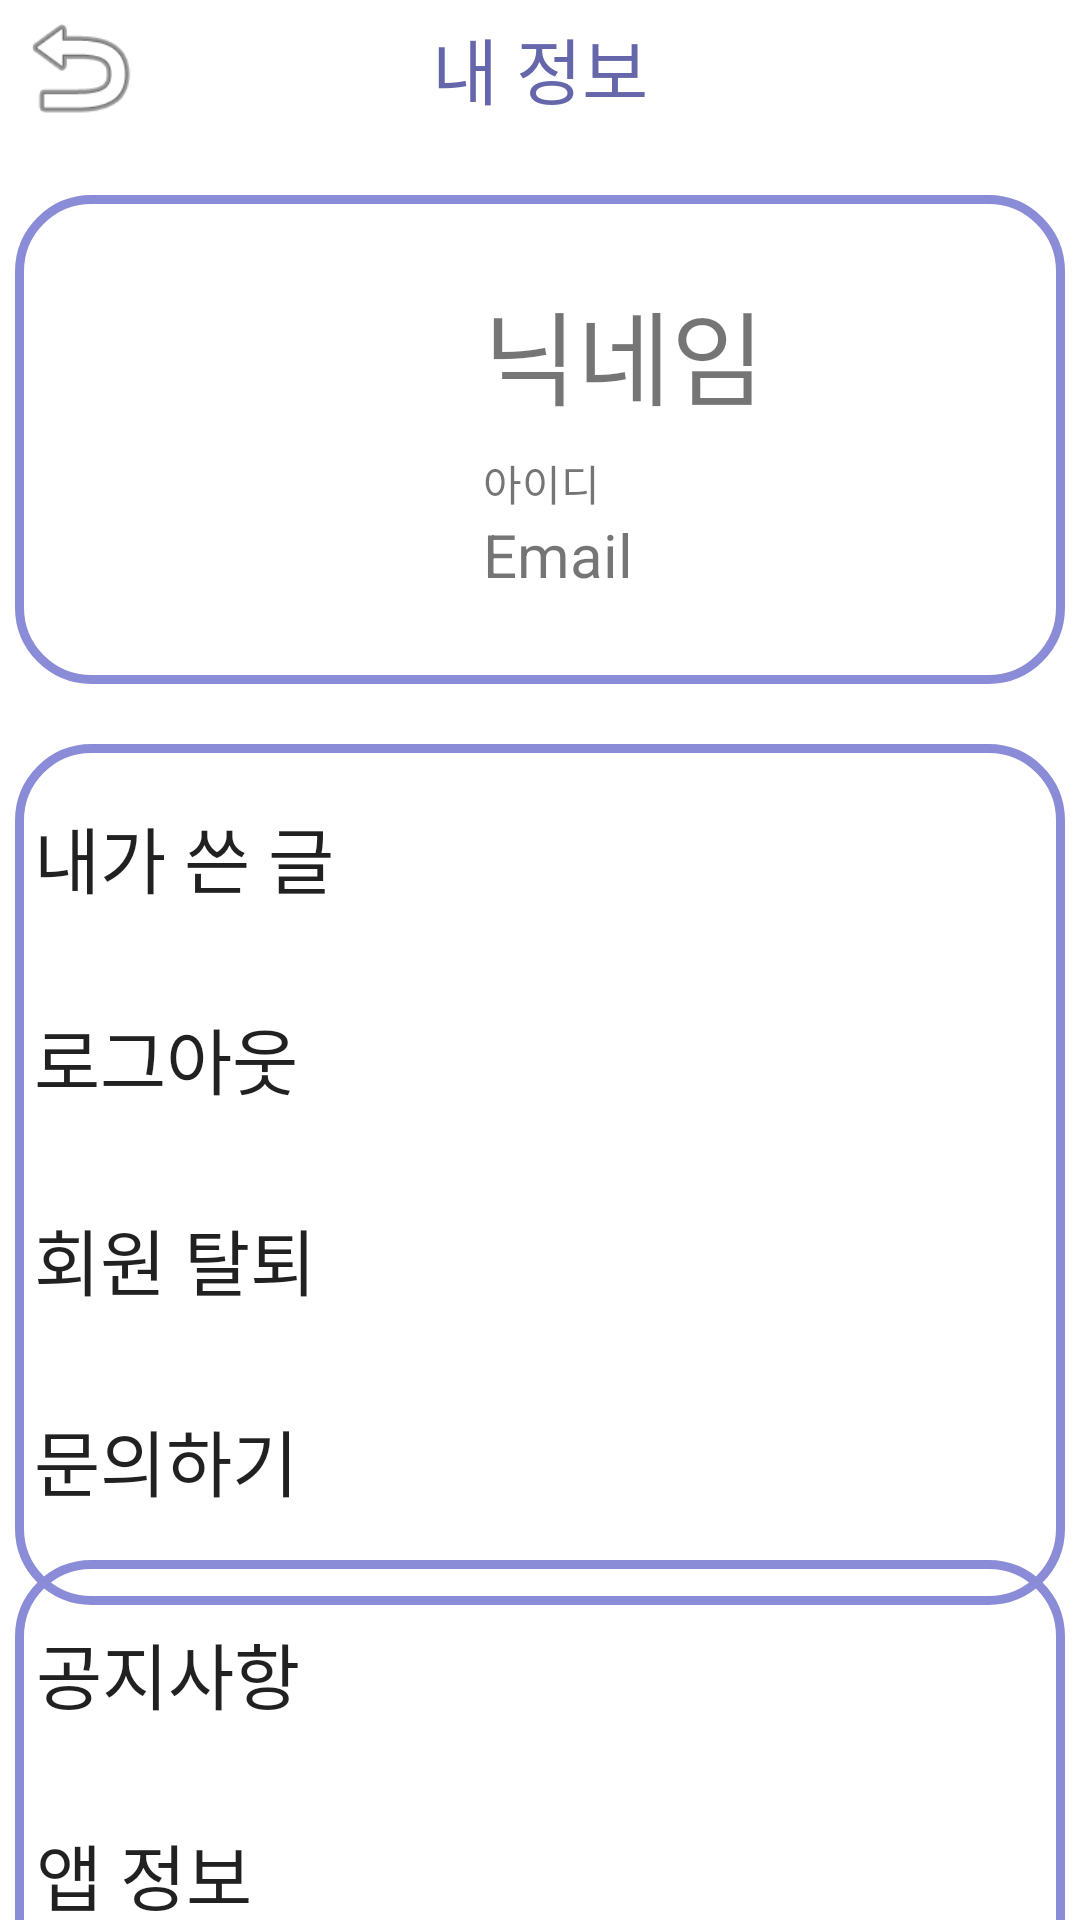

Android layout source for this screen:
<!-- AndroidManifest.xml: application theme Theme.AppCompat.Light.NoActionBar -->
<!-- res/layout/activity_myinfo.xml -->
<?xml version="1.0" encoding="utf-8"?>
<androidx.constraintlayout.widget.ConstraintLayout xmlns:android="http://schemas.android.com/apk/res/android"
    xmlns:app="http://schemas.android.com/apk/res-auto"
    xmlns:tools="http://schemas.android.com/tools"
    android:layout_width="match_parent"
    android:layout_height="match_parent"
    android:background="@color/white">

    <androidx.constraintlayout.widget.ConstraintLayout
        android:id="@+id/constraintLayout2"
        android:layout_width="match_parent"
        android:layout_height="wrap_content"
        app:layout_constraintEnd_toEndOf="parent"
        app:layout_constraintStart_toStartOf="parent"
        app:layout_constraintTop_toTopOf="parent">

        <ImageView
            android:id="@+id/iv_revert"
            android:layout_width="45dp"
            android:layout_height="45dp"
            app:layout_constraintBottom_toBottomOf="parent"
            app:layout_constraintEnd_toEndOf="parent"
            app:layout_constraintHorizontal_bias="0.013"
            app:layout_constraintStart_toStartOf="parent"
            app:layout_constraintTop_toTopOf="parent"
            app:srcCompat="@android:drawable/ic_menu_revert" />

        <TextView
            android:id="@+id/myinfo"
            android:layout_width="wrap_content"
            android:layout_height="wrap_content"
            android:gravity="center_horizontal|top"
            android:text="내 정보"
            android:textColor="#6667AB"
            android:textSize="24dp"
            app:layout_constraintBottom_toBottomOf="parent"
            app:layout_constraintEnd_toEndOf="parent"
            app:layout_constraintStart_toStartOf="parent"
            app:layout_constraintTop_toTopOf="parent" />

    </androidx.constraintlayout.widget.ConstraintLayout>

    <androidx.constraintlayout.widget.ConstraintLayout
        android:id="@+id/constraintLayout5"
        android:layout_width="350dp"
        android:layout_height="163dp"
        android:layout_alignParentLeft="true"
        android:layout_alignParentTop="true"
        android:layout_marginTop="20dp"
        android:background="@drawable/myinfo_shape"
        app:layout_constraintEnd_toEndOf="parent"
        app:layout_constraintStart_toStartOf="parent"
        app:layout_constraintTop_toBottomOf="@+id/constraintLayout2">

        <ImageView
            android:id="@+id/iv_myimage"
            android:layout_width="148dp"
            android:layout_height="109dp"
            app:layout_constraintBottom_toBottomOf="parent"
            app:layout_constraintStart_toStartOf="parent"
            app:layout_constraintTop_toTopOf="parent"
            app:layout_constraintVertical_bias="0.518"
            app:srcCompat="@drawable/ic_baseline_account_circle_24" />

        <TextView
            android:id="@+id/nickname"
            android:layout_width="wrap_content"
            android:layout_height="wrap_content"
            android:layout_marginStart="8dp"
            android:layout_marginTop="28dp"
            android:text="닉네임"
            android:textSize="34sp"
            app:layout_constraintStart_toEndOf="@+id/iv_myimage"
            app:layout_constraintTop_toTopOf="parent" />

        <ImageView
            android:id="@+id/changeNick"
            android:layout_width="48dp"
            android:layout_height="44dp"
            android:layout_marginTop="28dp"
            app:layout_constraintEnd_toEndOf="parent"
            app:layout_constraintHorizontal_bias="0.309"
            app:layout_constraintStart_toEndOf="@+id/nickname"
            app:layout_constraintTop_toTopOf="parent"
            app:srcCompat="@drawable/ic_baseline_create_24" />

        <TextView
            android:id="@+id/myid"
            android:layout_width="wrap_content"
            android:layout_height="wrap_content"
            android:layout_marginStart="8dp"
            android:layout_marginTop="8dp"
            android:text="아이디"
            app:layout_constraintStart_toEndOf="@+id/iv_myimage"
            app:layout_constraintTop_toBottomOf="@+id/nickname"
            tools:textSize="24sp" />

        <TextView
            android:id="@+id/myemail"
            android:layout_width="wrap_content"
            android:layout_height="wrap_content"
            android:layout_marginStart="8dp"
            android:text="Email"
            android:textSize="20sp"
            app:layout_constraintStart_toEndOf="@+id/iv_myimage"
            app:layout_constraintTop_toBottomOf="@+id/myid" />

    </androidx.constraintlayout.widget.ConstraintLayout>

    <androidx.constraintlayout.widget.ConstraintLayout
        android:id="@+id/constraintLayout6"
        android:layout_width="350dp"
        android:layout_height="287dp"
        android:layout_alignParentLeft="true"
        android:layout_alignParentTop="true"
        android:layout_marginTop="20dp"
        android:background="@drawable/myinfo_shape"
        app:layout_constraintEnd_toEndOf="parent"
        app:layout_constraintStart_toStartOf="parent"
        app:layout_constraintTop_toBottomOf="@+id/constraintLayout5">

        <Button
            android:id="@+id/myposting"
            android:layout_width="310dp"
            android:layout_height="67dp"
            android:layout_alignParentLeft="true"
            android:layout_alignParentTop="true"
            android:layout_marginTop="4dp"
            android:background="#00ff0000"
            android:gravity="center_vertical"
            android:text="내가 쓴 글"
            android:textSize="24sp"
            app:layout_constraintEnd_toEndOf="parent"
            app:layout_constraintHorizontal_bias="0.161"
            app:layout_constraintStart_toStartOf="parent"
            app:layout_constraintTop_toTopOf="parent" />

        <Button
            android:id="@+id/logout"
            android:layout_width="310dp"
            android:layout_height="67dp"
            android:layout_alignParentLeft="true"
            android:layout_alignParentTop="true"
            android:background="#00ff0000"
            android:gravity="center_vertical"
            android:text="로그아웃"
            android:textSize="24sp"
            app:layout_constraintEnd_toEndOf="parent"
            app:layout_constraintHorizontal_bias="0.161"
            app:layout_constraintStart_toStartOf="parent"
            app:layout_constraintTop_toBottomOf="@+id/myposting" />

        <Button
            android:id="@+id/removeUser"
            android:layout_width="310dp"
            android:layout_height="67dp"
            android:layout_alignParentLeft="true"
            android:layout_alignParentTop="true"
            android:background="#00ff0000"
            android:gravity="center_vertical"
            android:text="회원 탈퇴"
            android:textSize="24sp"
            app:layout_constraintEnd_toEndOf="parent"
            app:layout_constraintHorizontal_bias="0.161"
            app:layout_constraintStart_toStartOf="parent"
            app:layout_constraintTop_toBottomOf="@+id/logout" />

        <Button
            android:id="@+id/masterSay"
            android:layout_width="310dp"
            android:layout_height="67dp"
            android:layout_alignParentLeft="true"
            android:layout_alignParentTop="true"
            android:background="#00ff0000"
            android:gravity="center_vertical"
            android:text="문의하기"
            android:textSize="24sp"
            app:layout_constraintEnd_toEndOf="parent"
            app:layout_constraintHorizontal_bias="0.161"
            app:layout_constraintStart_toStartOf="parent"
            app:layout_constraintTop_toBottomOf="@+id/removeUser" />
    </androidx.constraintlayout.widget.ConstraintLayout>

    <androidx.constraintlayout.widget.ConstraintLayout
        android:layout_width="350dp"
        android:layout_height="148dp"
        android:layout_alignParentLeft="true"
        android:layout_alignParentTop="true"
        android:background="@drawable/myinfo_shape"
        app:layout_constraintBottom_toBottomOf="parent"
        app:layout_constraintEnd_toEndOf="parent"
        app:layout_constraintHorizontal_bias="0.491"
        app:layout_constraintStart_toStartOf="parent"
        app:layout_constraintTop_toBottomOf="@+id/constraintLayout6"
        app:layout_constraintVertical_bias="0.354">

        <Button
            android:id="@+id/msay"
            android:layout_width="310dp"
            android:layout_height="67dp"
            android:layout_alignParentLeft="true"
            android:layout_alignParentTop="true"
            android:layout_marginTop="4dp"
            android:background="#00ff0000"
            android:gravity="center_vertical"
            android:text="공지사항"
            android:textSize="24sp"
            app:layout_constraintEnd_toEndOf="parent"
            app:layout_constraintHorizontal_bias="0.175"
            app:layout_constraintStart_toStartOf="parent"
            app:layout_constraintTop_toTopOf="parent" />

        <Button
            android:id="@+id/appinfo"
            android:layout_width="310dp"
            android:layout_height="67dp"
            android:layout_alignParentLeft="true"
            android:layout_alignParentTop="true"
            android:background="#00ff0000"
            android:gravity="center_vertical"
            android:text="앱 정보"
            android:textSize="24sp"
            app:layout_constraintEnd_toEndOf="parent"
            app:layout_constraintHorizontal_bias="0.175"
            app:layout_constraintStart_toStartOf="parent"
            app:layout_constraintTop_toBottomOf="@+id/msay" />
    </androidx.constraintlayout.widget.ConstraintLayout>

</androidx.constraintlayout.widget.ConstraintLayout>
<!-- resources referenced by this layout -->
<resources>
  <color name="white">#FFFFFFFF</color>
  <!-- drawable myinfo_shape (drawable) -->
  <?xml version="1.0" encoding="utf-8"?>
  <shape xmlns:android="http://schemas.android.com/apk/res/android"
      android:shape="rectangle" >
      <solid android:color="@null"/>
      <corners android:bottomRightRadius="24dp"
          android:bottomLeftRadius="24dp"
          android:topLeftRadius="24dp"
          android:topRightRadius="24dp"/>
      <stroke
          android:width="3dp"
          android:color="#8B8CD7" />
  </shape>
</resources>
